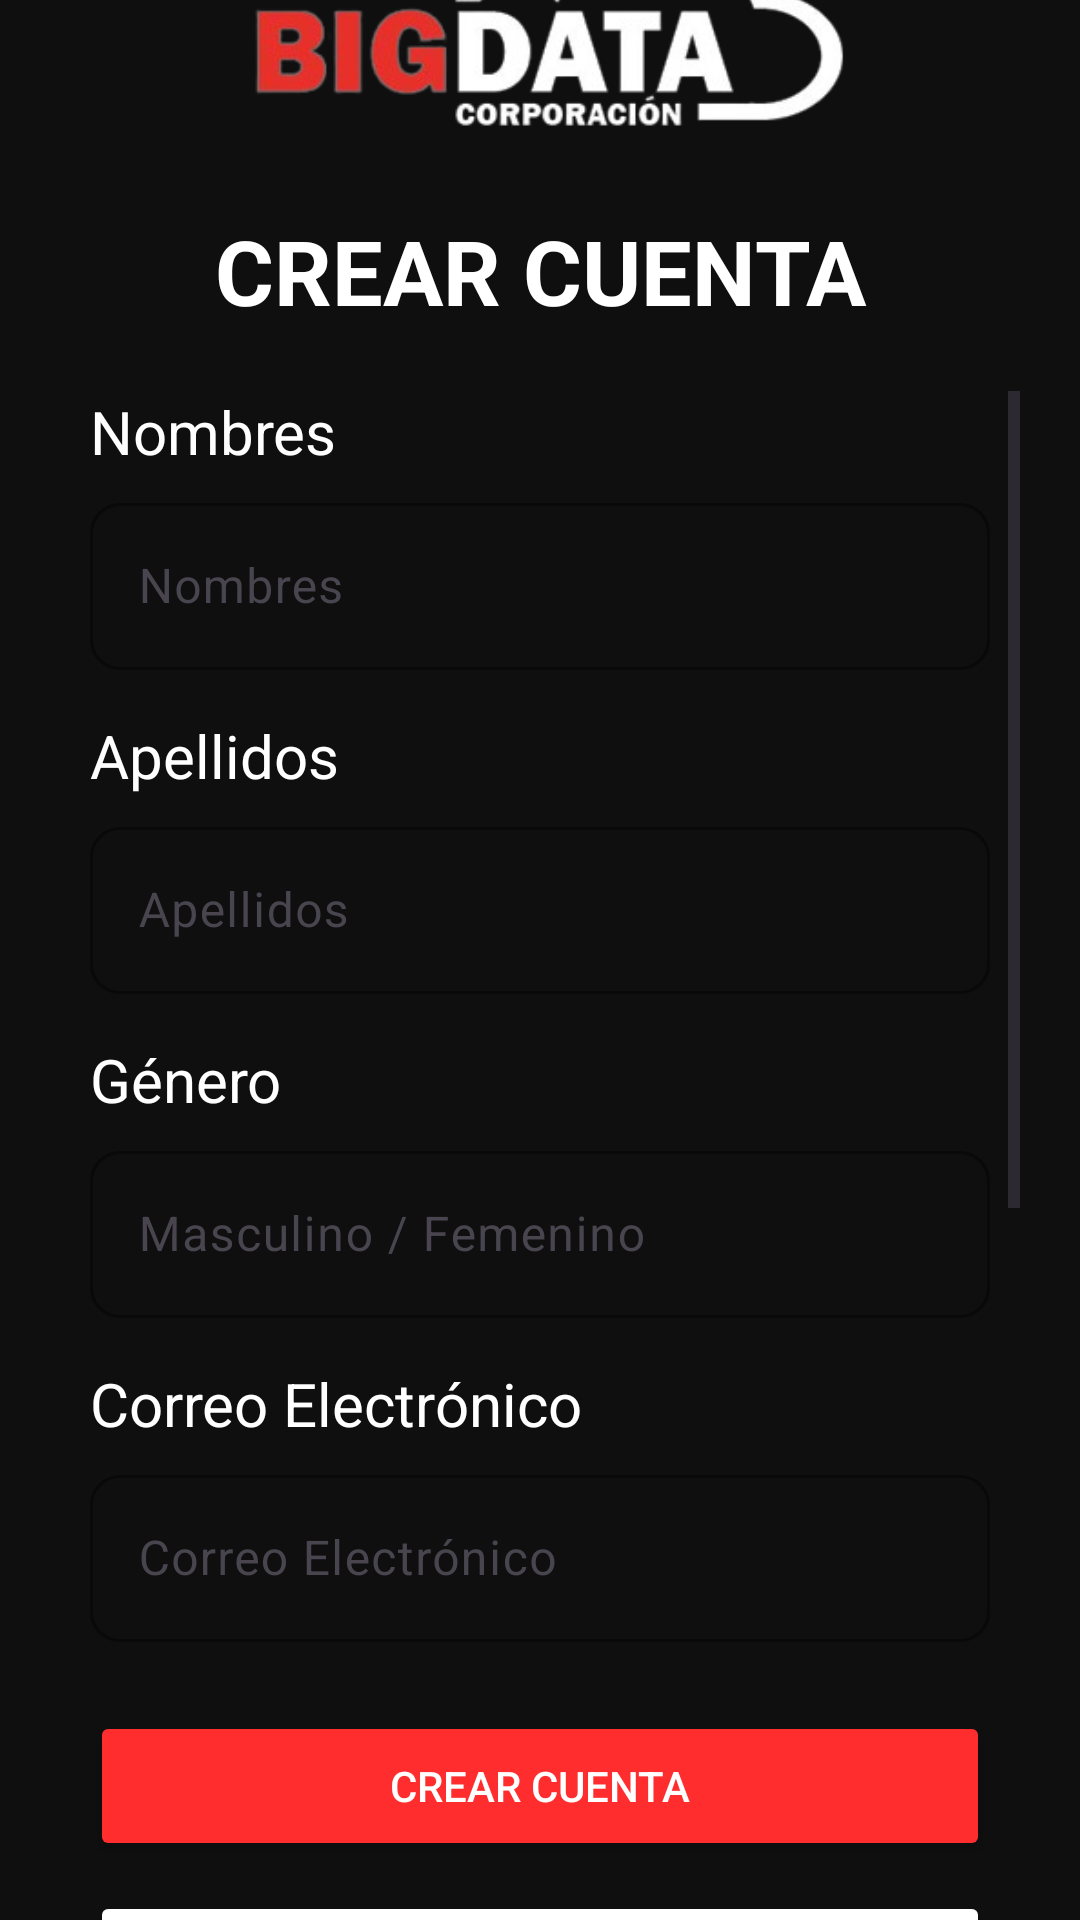

Android layout source for this screen:
<!-- AndroidManifest.xml: application theme Theme.BigDataApp -->
<!-- res/layout/activity_register.xml -->
<?xml version="1.0" encoding="utf-8"?>
<androidx.constraintlayout.widget.ConstraintLayout xmlns:android="http://schemas.android.com/apk/res/android"
    xmlns:tools="http://schemas.android.com/tools"
    android:layout_width="match_parent"
    android:layout_height="match_parent"
    xmlns:app="http://schemas.android.com/apk/res-auto"
    android:background="@color/background">

    <LinearLayout
        android:layout_width="320dp"
        android:layout_height="match_parent"
        app:layout_constraintTop_toTopOf="parent"
        app:layout_constraintBottom_toBottomOf="parent"
        app:layout_constraintStart_toStartOf="parent"
        app:layout_constraintEnd_toEndOf="parent"
        android:orientation="vertical"
        android:gravity="center">

        <ImageView
            android:layout_width="match_parent"
            android:layout_height="100dp"
            android:src="@drawable/logowhite"
            android:layout_marginBottom="10dp"/>

        <TextView
            android:layout_width="match_parent"
            android:layout_height="wrap_content"
            android:text="CREAR CUENTA"
            android:textSize="30sp"
            android:textAlignment="center"
            android:textStyle="bold"
            android:layout_marginBottom="20dp"
            android:textColor="@color/white"
            tools:ignore="HardcodedText" />

        <ScrollView
            android:layout_width="match_parent"
            android:layout_height="420dp">
            <LinearLayout
                android:layout_width="match_parent"
                android:layout_height="wrap_content"
                android:orientation="vertical"
                android:gravity="center_horizontal">

                <TextView
                android:layout_width="300dp"
                android:layout_height="wrap_content"
                android:text="Nombres"
                android:textColor="@color/white"
                android:textSize="20sp"
                android:layout_marginBottom="5dp"/>
                <com.google.android.material.textfield.TextInputLayout
                    android:layout_width="300dp"
                    android:layout_height="wrap_content"
                    android:hint="Nombres"
                    app:boxCornerRadiusBottomStart="10dp"
                    app:boxCornerRadiusBottomEnd="10dp"
                    app:boxCornerRadiusTopStart="10dp"
                    app:boxCornerRadiusTopEnd="10dp"
                    android:inputType="text"
                    android:layout_marginBottom="15dp"
                    app:boxStrokeColor="@color/botonIniciar">
                    <com.google.android.material.textfield.TextInputEditText
                        android:id="@+id/txtNombreUsuario"
                        android:layout_width="match_parent"
                        android:layout_height="wrap_content"
                        android:textColor="@color/white"/>
                </com.google.android.material.textfield.TextInputLayout>

                <TextView
                    android:layout_width="300dp"
                    android:layout_height="wrap_content"
                    android:text="Apellidos"
                    android:textColor="@color/white"
                    android:textSize="20sp"
                    android:layout_marginBottom="5dp"/>
                <com.google.android.material.textfield.TextInputLayout
                    android:layout_width="300dp"
                    android:layout_height="wrap_content"
                    android:hint="Apellidos"
                    app:boxCornerRadiusBottomStart="10dp"
                    app:boxCornerRadiusBottomEnd="10dp"
                    app:boxCornerRadiusTopStart="10dp"
                    app:boxCornerRadiusTopEnd="10dp"
                    android:inputType="text"
                    android:layout_marginBottom="15dp"
                    app:boxStrokeColor="@color/botonIniciar">
                    <com.google.android.material.textfield.TextInputEditText
                        android:id="@+id/txtApellidosUsuario"
                        android:layout_width="match_parent"
                        android:layout_height="wrap_content"
                        android:textColor="@color/white"/>
                </com.google.android.material.textfield.TextInputLayout>

                <TextView
                    android:layout_width="300dp"
                    android:layout_height="wrap_content"
                    android:text="Género"
                    android:textColor="@color/white"
                    android:textSize="20sp"
                    android:layout_marginBottom="5dp"/>
                <com.google.android.material.textfield.TextInputLayout
                    android:layout_width="300dp"
                    android:layout_height="wrap_content"
                    android:hint="Masculino / Femenino"
                    app:boxCornerRadiusBottomStart="10dp"
                    app:boxCornerRadiusBottomEnd="10dp"
                    app:boxCornerRadiusTopStart="10dp"
                    app:boxCornerRadiusTopEnd="10dp"
                    android:inputType="text"
                    android:layout_marginBottom="15dp"
                    app:boxStrokeColor="@color/botonIniciar">
                    <com.google.android.material.textfield.TextInputEditText
                        android:id="@+id/txtGeneroUsuario"
                        android:layout_width="match_parent"
                        android:layout_height="wrap_content"
                        android:textColor="@color/white"/>
                </com.google.android.material.textfield.TextInputLayout>

                <TextView
                    android:layout_width="300dp"
                    android:layout_height="wrap_content"
                    android:text="Correo Electrónico"
                    android:textColor="@color/white"
                    android:textSize="20sp"
                    android:layout_marginBottom="5dp"/>
                <com.google.android.material.textfield.TextInputLayout
                    android:layout_width="300dp"
                    android:layout_height="wrap_content"
                    android:hint="Correo Electrónico"
                    app:boxCornerRadiusBottomStart="10dp"
                    app:boxCornerRadiusBottomEnd="10dp"
                    app:boxCornerRadiusTopStart="10dp"
                    app:boxCornerRadiusTopEnd="10dp"
                    android:inputType="textEmailAddress"
                    android:layout_marginBottom="15dp"
                    app:boxStrokeColor="@color/botonIniciar">
                    <com.google.android.material.textfield.TextInputEditText
                        android:id="@+id/txtCorreoUsuario"
                        android:layout_width="match_parent"
                        android:layout_height="wrap_content"
                        android:textColor="@color/white"/>
                </com.google.android.material.textfield.TextInputLayout>


                <TextView
                    android:layout_width="300dp"
                    android:layout_height="wrap_content"
                    android:text="Contraseña"
                    android:textColor="@color/white"
                    android:textSize="20sp"
                    android:layout_marginBottom="5dp"/>

                <com.google.android.material.textfield.TextInputLayout
                    android:layout_width="300dp"
                    android:layout_height="wrap_content"
                    android:hint="Contraseña"
                    app:passwordToggleEnabled="true"
                    app:boxCornerRadiusBottomStart="10dp"
                    app:boxCornerRadiusBottomEnd="10dp"
                    app:boxCornerRadiusTopStart="10dp"
                    app:boxCornerRadiusTopEnd="10dp"
                    android:layout_marginBottom="15dp"
                    app:boxStrokeColor="@color/botonIniciar">
                    <com.google.android.material.textfield.TextInputEditText
                        android:layout_width="match_parent"
                        android:layout_height="wrap_content"
                        android:inputType="textPassword"
                        android:textColor="@color/white"
                        android:id="@+id/txtContrasenaUsuario1"/>
                </com.google.android.material.textfield.TextInputLayout>

                <TextView
                    android:layout_width="300dp"
                    android:layout_height="wrap_content"
                    android:text="Repetir Contraseña"
                    android:textColor="@color/white"
                    android:textSize="20sp"
                    android:layout_marginBottom="5dp"/>

                <com.google.android.material.textfield.TextInputLayout
                    android:layout_width="300dp"
                    android:layout_height="wrap_content"
                    android:hint="Repite la contraseña"
                    app:passwordToggleEnabled="true"
                    app:boxCornerRadiusBottomStart="10dp"
                    app:boxCornerRadiusBottomEnd="10dp"
                    app:boxCornerRadiusTopStart="10dp"
                    app:boxCornerRadiusTopEnd="10dp"
                    android:layout_marginBottom="15dp"
                    app:boxStrokeColor="@color/botonIniciar">
                    <com.google.android.material.textfield.TextInputEditText
                        android:layout_width="match_parent"
                        android:layout_height="wrap_content"
                        android:inputType="textPassword"
                        android:textColor="@color/white"
                        android:id="@+id/txtContrasenaUsuario2"/>
                </com.google.android.material.textfield.TextInputLayout>
            </LinearLayout>
        </ScrollView>

        <Button
            android:id="@+id/btnCrearCuenta"
            android:layout_width="300dp"
            android:layout_height="50dp"
            android:layout_marginTop="20dp"
            android:text="Crear Cuenta"
            android:backgroundTint="@color/botonIniciar"
            android:textColor="@color/white"/>
        <Button
            android:id="@+id/btnRegresarCrearCuenta"
            android:layout_width="300dp"
            android:layout_height="50dp"
            android:layout_marginTop="10dp"
            android:text="Regresar"
            android:backgroundTint="@color/white"
            android:textColor="@color/black"/>

    </LinearLayout>
</androidx.constraintlayout.widget.ConstraintLayout>
<!-- resources referenced by this layout -->
<resources>
  <color name="background">#0F0F0F</color>
  <color name="black">#FF000000</color>
  <color name="botonIniciar">#FF2D2D</color>
  <color name="white">#FFFFFFFF</color>
  <!-- drawable logowhite: png bitmap (drawable, 31274 bytes) -->
  <style name="Theme.BigDataApp" parent="Base.Theme.BigDataApp" />
  <style name="Base.Theme.BigDataApp" parent="Theme.Material3.DayNight.NoActionBar">
          
          
          <item name="colorPrimary">@color/background</item>
      </style>
</resources>
